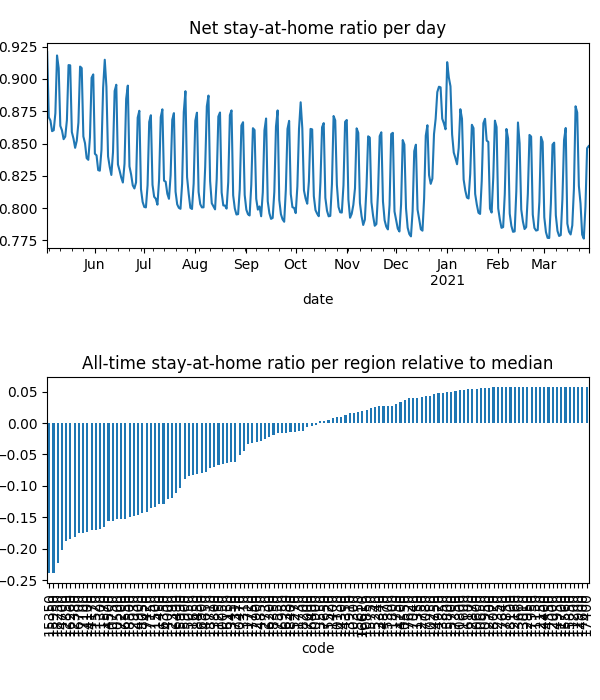

Data behind this chart, as committed beside it:
date, code, km, stay, weight, visit
2020-05-03, 10050, 8.381, 0.9469, 2.4595804118756703e-05, 0.0
2020-05-03, 10130, 8.419, 0.9872, 1.0348368676009594e-05, 3.478126564451797e-05
2020-05-03, 10250, , 1.0, 8.577391991970893e-06, 0.0
2020-05-03, 10300, 8.045, 0.9585, 3.7838955116035404e-06, 0.0
2020-05-03, 10470, 8.159, 0.9576, 1.6911477276294608e-05, 0.0
2020-05-03, 10500, 11.95, 0.8956, 0.0001047, 0.0525
2020-05-03, 10550, , 1.0, 9.313973977791955e-06, 0.0
2020-05-03, 10600, , 1.0, 3.110040862809942e-06, 0.0
2020-05-03, 10650, , 1.0, 4.136375041240016e-06, 0.0
2020-05-03, 10750, 13.38, 0.89, 0.000185, 0.07073
2020-05-03, 10800, , 1.0, 1.5219590511583954e-06, 0.0
2020-05-03, 10850, , 1.0, 2.1226494625047273e-06, 9.938676024036547e-05
2020-05-03, 10900, 9.47, 0.9777, 2.342659284110747e-05, 0.001812
2020-05-03, 10950, , 1.0, 7.617804091597502e-07, 0.0
2020-05-03, 11150, , 1.0, 6.671082773855617e-07, 0.0
2020-05-03, 11200, , 1.0, 2.0255432844710123e-07, 0.0
2020-05-03, 11250, 8.292, 0.919, 6.321882373398117e-06, 0.0
2020-05-03, 11300, 11, 0.8837, 1.5570621595983875e-05, 0.008739
2020-05-03, 11350, , 1.0, 1.0268548085187665e-05, 0.0
2020-05-03, 11400, 8.992, 0.9782, 4.444069090306971e-06, 0.0004299
2020-05-03, 11450, 15.22, 0.9054, 4.964356741514168e-05, 0.01291
2020-05-03, 11500, 15.05, 0.9021, 8.750530059132326e-05, 0.02273
2020-05-03, 11520, 10.44, 0.8886, 2.9342153620283247e-05, 0.01748
2020-05-03, 11570, 11.64, 0.8819, 0.0001611, 0.08633
2020-05-03, 11600, , 1.0, 8.923857425260462e-07, 0.0
2020-05-03, 11650, 10.18, 0.9431, 0.0001156, 0.001041
2020-05-03, 11700, , 1.0, 3.148398800862552e-07, 0.0
2020-05-03, 11720, 9.862, 0.981, 3.0167136566492314e-05, 0.001433
2020-05-03, 11730, 9.645, 0.9911, 1.6531830283446076e-05, 0.0
2020-05-03, 11750, , 1.0, 1.6578631447898612e-06, 0.0
2020-05-03, 11800, 8.438, 0.9971, 1.7573456258536024e-05, 0.0
2020-05-03, 12000, , 1.0, 1.1720761082298916e-06, 0.0
2020-05-03, 12150, , 1.0, 9.347864600958424e-07, 0.0
2020-05-03, 12160, , 1.0, 3.7010198491258387e-06, 0.0
2020-05-03, 12350, , 1.0, 4.074707106820805e-06, 0.0
2020-05-03, 12380, 12.68, 0.8724, 0.0001146, 0.07438
2020-05-03, 12390, 8.817, 0.9361, 2.2436533428930096e-05, 0.0
2020-05-03, 12700, , 1.0, 2.73121165043157e-06, 0.0
2020-05-03, 12730, , 1.0, 2.655830533215337e-06, 0.0
2020-05-03, 12750, , 1.0, 8.000017749468958e-06, 0.0
2020-05-03, 12850, 12.22, 0.8741, 7.959588480541677e-05, 0.04988
2020-05-03, 12870, , 1.0, 6.136610056833635e-06, 0.0
2020-05-03, 12900, , 1.0, 3.1090496533343157e-06, 0.0
2020-05-03, 12930, 11.51, 0.8855, 5.7427467364862744e-05, 0.02754
2020-05-03, 12950, , 1.0, 1.0670889070287915e-06, 0.0
2020-05-03, 13010, , 1.0, 2.29522996004633e-06, 0.0
2020-05-03, 13310, 8.031, 0.9419, 1.1820626945319441e-05, 0.0
2020-05-03, 13340, , 1.0, 2.7002548594363643e-06, 0.0
2020-05-03, 13450, 8.075, 0.9591, 1.2982249954467448e-05, 0.0
2020-05-03, 13550, , 1.0, 4.0623044052161686e-06, 0.0
2020-05-03, 13660, , 1.0, 7.859988614740775e-07, 0.0
2020-05-03, 13800, 13.95, 0.9803, 2.737787697473809e-05, 0.00158
2020-05-03, 13850, , 1.0, 1.1140488064590568e-06, 0.0
2020-05-03, 13910, , 1.0, 5.558103066607553e-06, 0.0
2020-05-03, 14000, 11.8, 0.9329, 4.274141685651507e-05, 0.01264
2020-05-03, 14100, 10.35, 0.89, 8.299656116988238e-06, 0.00504
2020-05-03, 14170, 11.37, 0.8891, 7.958938942200383e-05, 0.04502
2020-05-03, 14200, , 1.0, 6.0557181838159645e-06, 0.0
2020-05-03, 14300, , 1.0, 1.918395028921168e-06, 0.0
2020-05-03, 14350, , 1.0, 8.340866035294312e-06, 0.0
... 42,180 more rows
